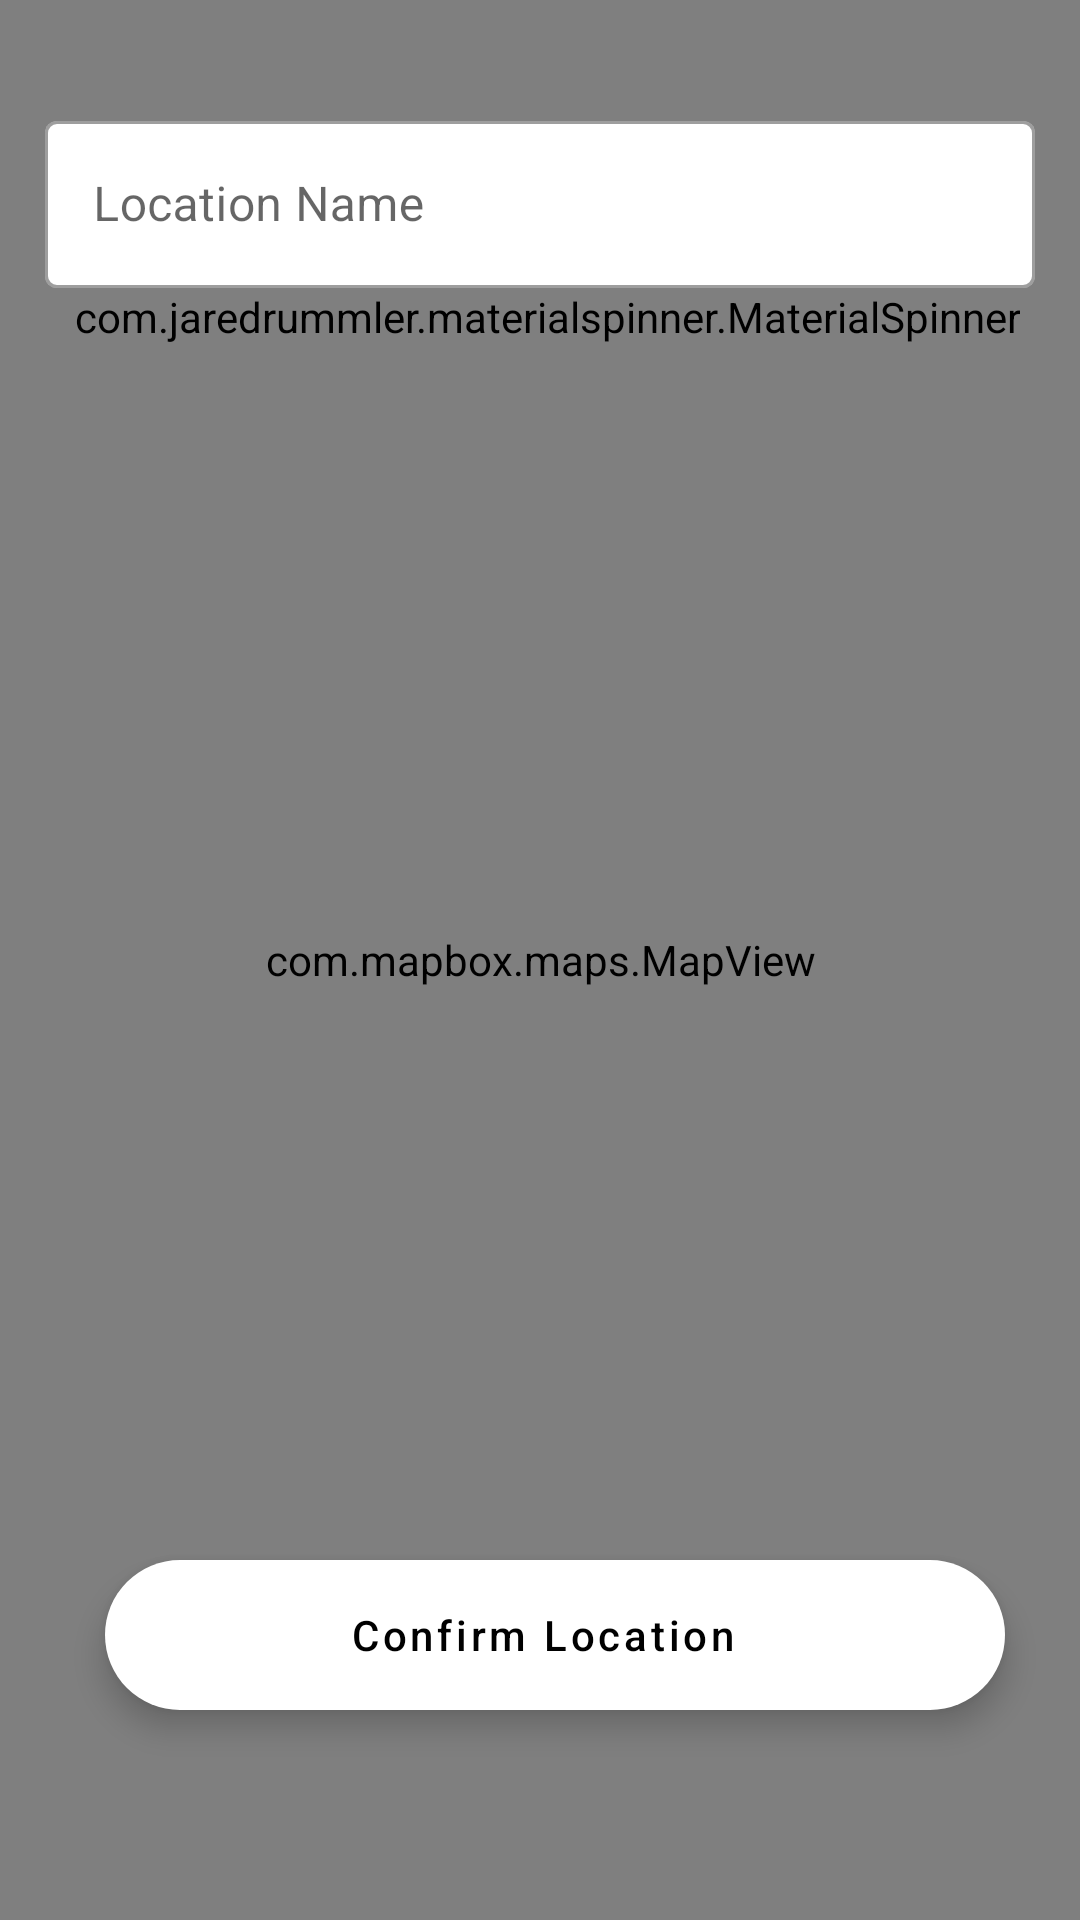

This screen was rendered from an Android layout file. Write that file and the resources it references.
<!-- AndroidManifest.xml: application theme Theme.MapMates.NoActionBar -->
<!-- res/layout/fragment_location_selector.xml -->
<?xml version="1.0" encoding="utf-8"?>
<androidx.constraintlayout.widget.ConstraintLayout xmlns:android="http://schemas.android.com/apk/res/android"
    xmlns:app="http://schemas.android.com/apk/res-auto"
    xmlns:tools="http://schemas.android.com/tools"
    android:layout_width="match_parent"
    android:layout_height="match_parent"
    tools:context=".ui.explore.ExploreFragment">

    <com.mapbox.maps.MapView xmlns:android="http://schemas.android.com/apk/res/android"
        xmlns:tools="http://schemas.android.com/tools"
        xmlns:mapbox="http://schemas.android.com/apk/res-auto"
        android:id="@+id/mapView3"
        android:layout_width="match_parent"
        android:layout_height="match_parent"
        mapbox:mapbox_cameraTargetLat="40.7128"
        mapbox:mapbox_cameraTargetLng="-74.0060"
        mapbox:mapbox_cameraZoom="9.0"
        />

    <com.google.android.material.textfield.TextInputLayout
        style="@style/Widget.MaterialComponents.TextInputLayout.OutlinedBox"
        app:boxBackgroundColor="@color/white"
        android:layout_marginTop="35dp"
        android:id="@+id/name_field_layout"
        android:layout_marginStart="15dp"
        android:layout_marginEnd="15dp"
        android:layout_width="match_parent"
        android:layout_height="wrap_content"
        android:hint="Location Name"
        app:layout_constraintTop_toTopOf="parent"
        app:layout_constraintStart_toStartOf="parent"
        app:layout_constraintEnd_toEndOf="parent"

        >

        <com.google.android.material.textfield.TextInputEditText
            android:id = "@+id/name_field"
            android:layout_width="match_parent"
            android:layout_height="wrap_content"
            android:inputType="text"
            android:maxLength="30"
            android:maxLines="1"
            />
    </com.google.android.material.textfield.TextInputLayout>


    <com.google.android.material.floatingactionbutton.ExtendedFloatingActionButton
        android:id="@+id/nextFab"
        android:layout_width="300dp"
        android:layout_height="50dp"
        android:layout_marginStart="10dp"
        android:layout_marginBottom="70dp"
        android:clickable="true"
        android:textAllCaps="false"
        android:focusable="true"
        android:text="Confirm Location"
        android:textAlignment="center"
        app:backgroundTint="@color/white"
        app:layout_constraintBottom_toBottomOf="parent"
        app:layout_constraintStart_toStartOf="parent"
        app:layout_constraintEnd_toEndOf="parent"
        tools:ignore="RtlCompat" />

    <com.jaredrummler.materialspinner.MaterialSpinner
        android:id="@+id/my_spinner"
        android:layout_width="wrap_content"
        android:layout_height="wrap_content"
        app:layout_constraintTop_toBottomOf="@+id/name_field_layout"
        app:layout_constraintEnd_toEndOf="parent"
        android:layout_marginBottom="30dp"
        android:layout_marginEnd="20dp"
        />

</androidx.constraintlayout.widget.ConstraintLayout>
<!-- resources referenced by this layout -->
<resources>
  <color name="white">#FFFFFFFF</color>
  <style name="Theme.MapMates.NoActionBar">
          <item name="windowActionBar">false</item>
          <item name="windowNoTitle">true</item>
      </style>
</resources>
